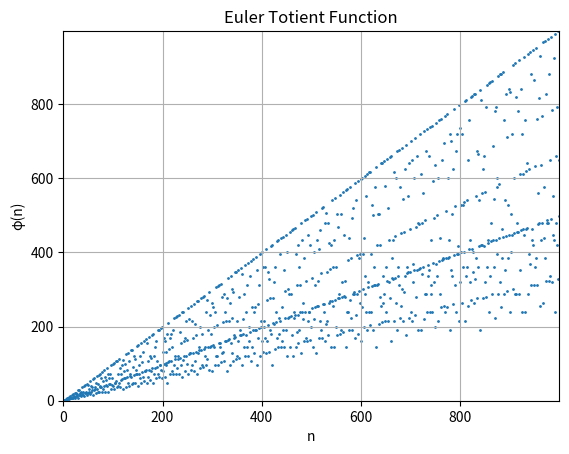

Reproduce this figure in Python.
import matplotlib.pyplot as plt
import numpy as np


def is_prime(number):
    for divisor in range(2, int(number**0.5) + 1):
        if number % divisor == 0:
            return False
    return True


def find_prime_factors(value):
    prime_factors = []
    for factor in range(2, value + 1):
        if value % factor == 0 and is_prime(factor):
            prime_factors.append(factor)
    return prime_factors


def all_primes_up_to(limit):
    prime_numbers = []
    for candidate in range(2, limit + 1):
        if is_prime(candidate):
            prime_numbers.append(candidate)
    return prime_numbers


def euler_totient_function(n):
    if n == 1:
        return 1
    totient = n
    prime_factors = find_prime_factors(n)
    for prime in prime_factors:
        totient *= 1 - (1 / prime)
    return int(totient)


n_values = np.arange(1, 1000)
totient_values = [euler_totient_function(n) for n in n_values]

plt.scatter(n_values, totient_values, s=1)
plt.xlim([0, max(n_values) + 0.5])
plt.ylim([0, max(totient_values) + 0.5])
plt.xlabel("n")
plt.ylabel("φ(n)")
plt.title("Euler Totient Function")
plt.grid(True)
plt.show()
